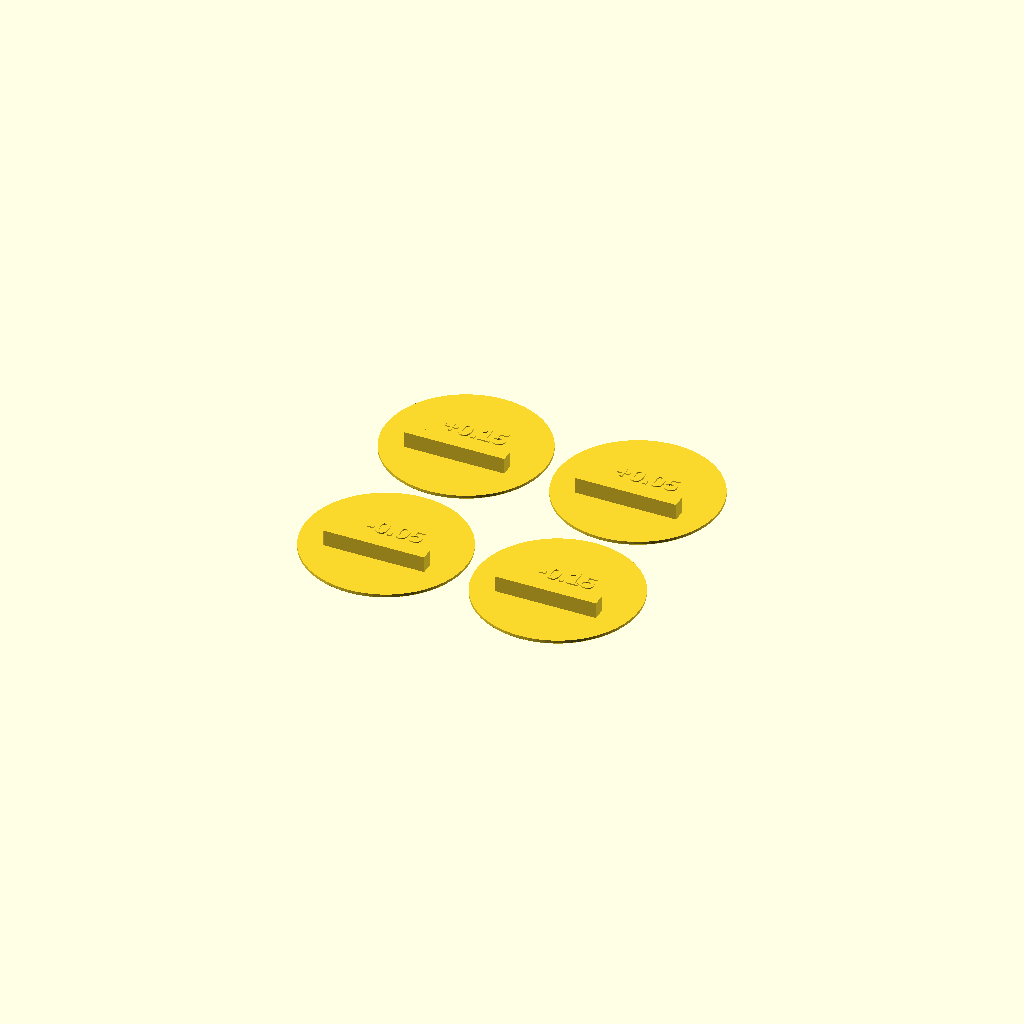
Cell 1: the model at its default parameters.
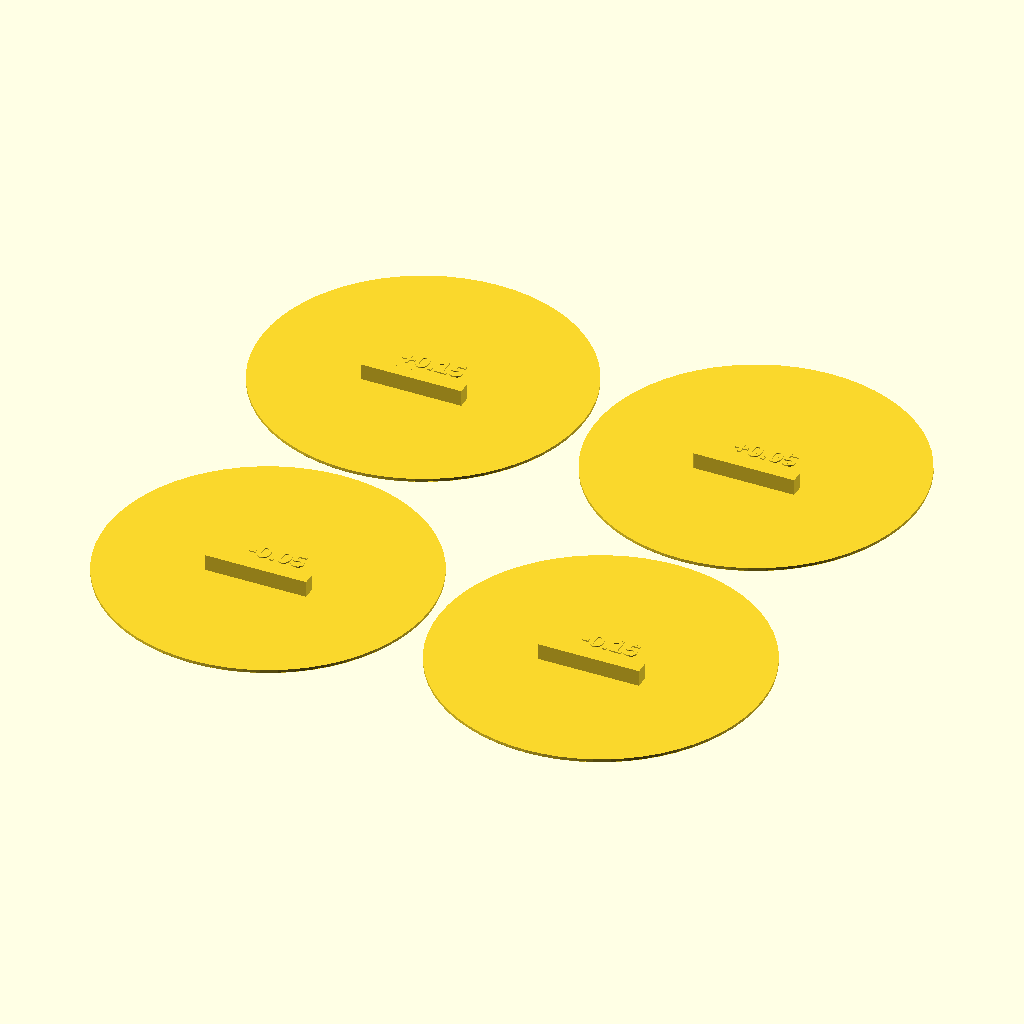
Cell 2: the same model with jar_inner_diameter = 160.
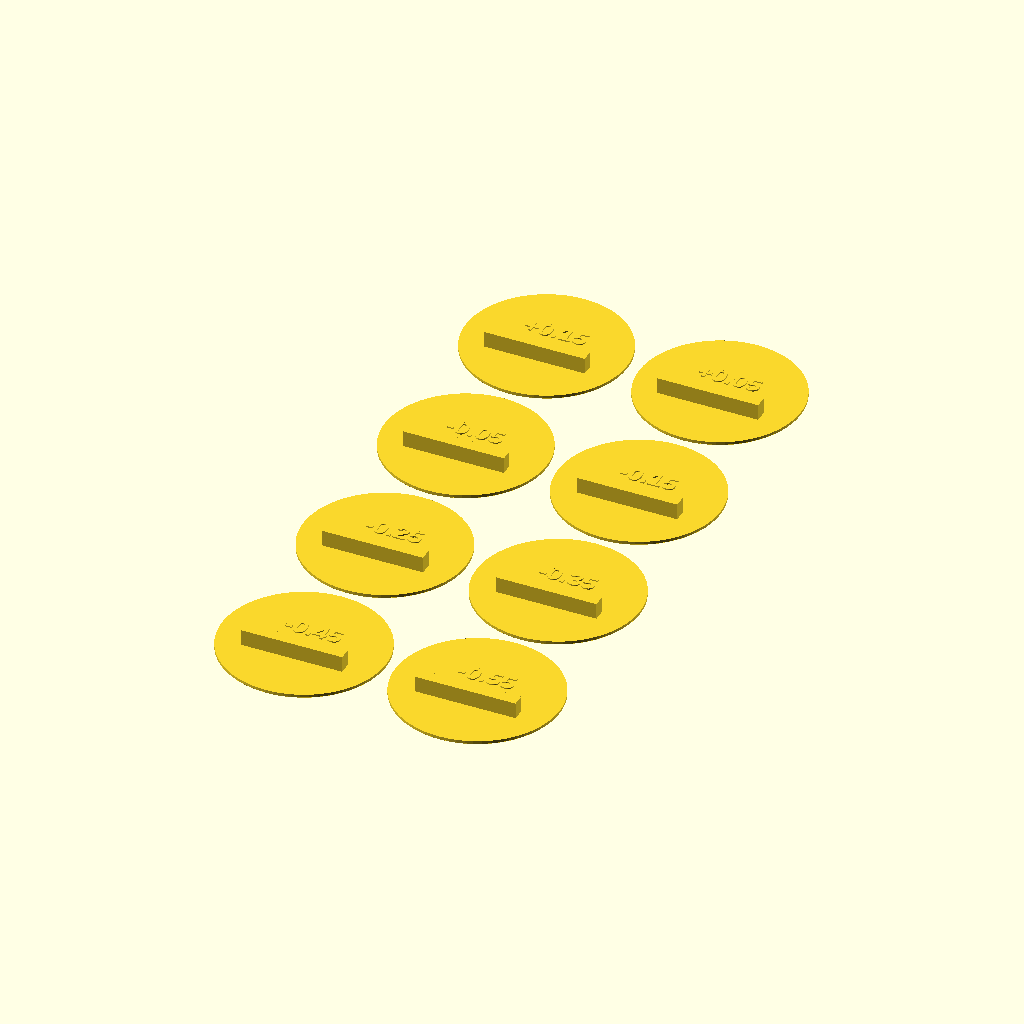
Cell 3 — disc_count set to 8, the other parameters unchanged.
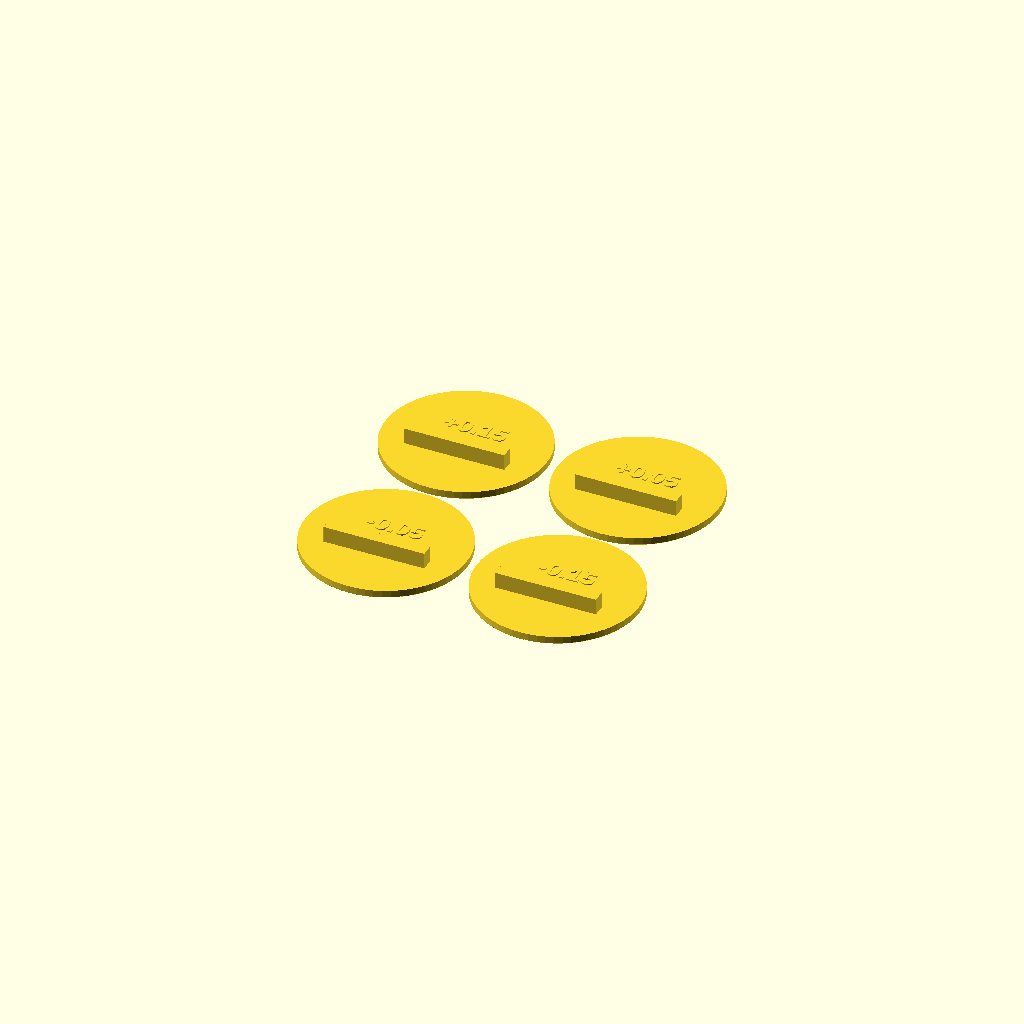
Cell 4 — disc_thickness set to 4, the other parameters unchanged.
All cells are drawn from one camera (rotation 55°, 0°, 25°, orthographic, colour scheme Cornfield), so only the parameter changes between them.
OpenSCAD source file DesignIterator/designs/lid_fit_tester/lid_fit_tester.scad:
// BambuMaker: Lid Fit Tester
// Calibration plate for the blender lid: four thin discs sized to drop
// into an 80 mm jar mouth at different clearances, so the right friction
// fit can be found before reprinting the full lid. Each disc carries a
// raised label with its clearance (+ = smaller than the jar mouth,
// - = oversize) and a grip bar for pulling it back out.
//
// Clearances tested: +0.15, +0.05, -0.05, -0.15 mm per side
// → disc diameters 79.7, 79.9, 80.1, 80.3 mm.
//
// NOTE: the 2 × 2 plate spans ~166 mm in X/Y — over the 150 mm flag
// threshold but inside the A1 Mini's 170 mm comfort zone.
//
// @param jar_inner_diameter 80
// @param clearance_start 0.15
// @param clearance_step 0.1
// @param disc_count 4
// @param disc_thickness 2
// @param label_size 9
// @param label_height 0.6
// @param grip_length 50
// @param grip_height 8

jar_inner_diameter = 80;    // measured across the jar mouth opening (mm)
clearance_start    = 0.15;  // loosest fit tested (per side)
clearance_step     = 0.1;   // each disc is this much tighter than the last
disc_count         = 4;
disc_thickness     = 2;     // keep discs thin to save filament
label_size         = 9;
label_height       = 0.6;   // raised text
grip_length        = 50;
grip_height        = 8;

$fn = 64;

lead_in = 0.6;              // bottom-edge chamfer so discs enter the jar easily

function pad2(n) = n < 10 ? str("0", n) : str(n);

// "+0.15" / "-0.05" built from integer hundredths to dodge float noise
function clearance_label(c) =
    let (h = round(c * 100))
    str(h < 0 ? "-" : "+", floor(abs(h) / 100), ".", pad2(abs(h) % 100));

module fit_disc(clearance) {
    d = jar_inner_diameter - 2 * clearance;

    // disc with chamfered bottom edge
    cylinder(h = lead_in, d1 = d - 2 * lead_in, d2 = d);
    translate([0, 0, lead_in])
        cylinder(h = disc_thickness - lead_in, d = d);

    // grip bar below center
    translate([-grip_length / 2, -13, disc_thickness])
        cube([grip_length, 6, grip_height]);

    // clearance label above center
    translate([0, 6, disc_thickness])
        linear_extrude(label_height)
            text(clearance_label(clearance), size = label_size,
                 halign = "center", font = "Liberation Sans:style=Bold");
}

// ── 2 × 2 plate ──────────────────────────────────────────
cols    = 2;
rows    = ceil(disc_count / cols);
spacing = jar_inner_diameter
          + 2 * abs(clearance_start - (disc_count - 1) * clearance_step)
          + 5;

for (i = [0 : disc_count - 1]) {
    c = clearance_start - i * clearance_step;
    translate([(i % cols - (cols - 1) / 2) * spacing,
               ((rows - 1) / 2 - floor(i / cols)) * spacing, 0])
        fit_disc(c);
}
Parameter table extracted from the source (name, type, default, range or options):
jar_inner_diameter: number, default 80
clearance_start: number, default 0.15
clearance_step: number, default 0.1
disc_count: number, default 4
disc_thickness: number, default 2
label_size: number, default 9
label_height: number, default 0.6
grip_length: number, default 50
grip_height: number, default 8
lead_in: number, default 0.6
